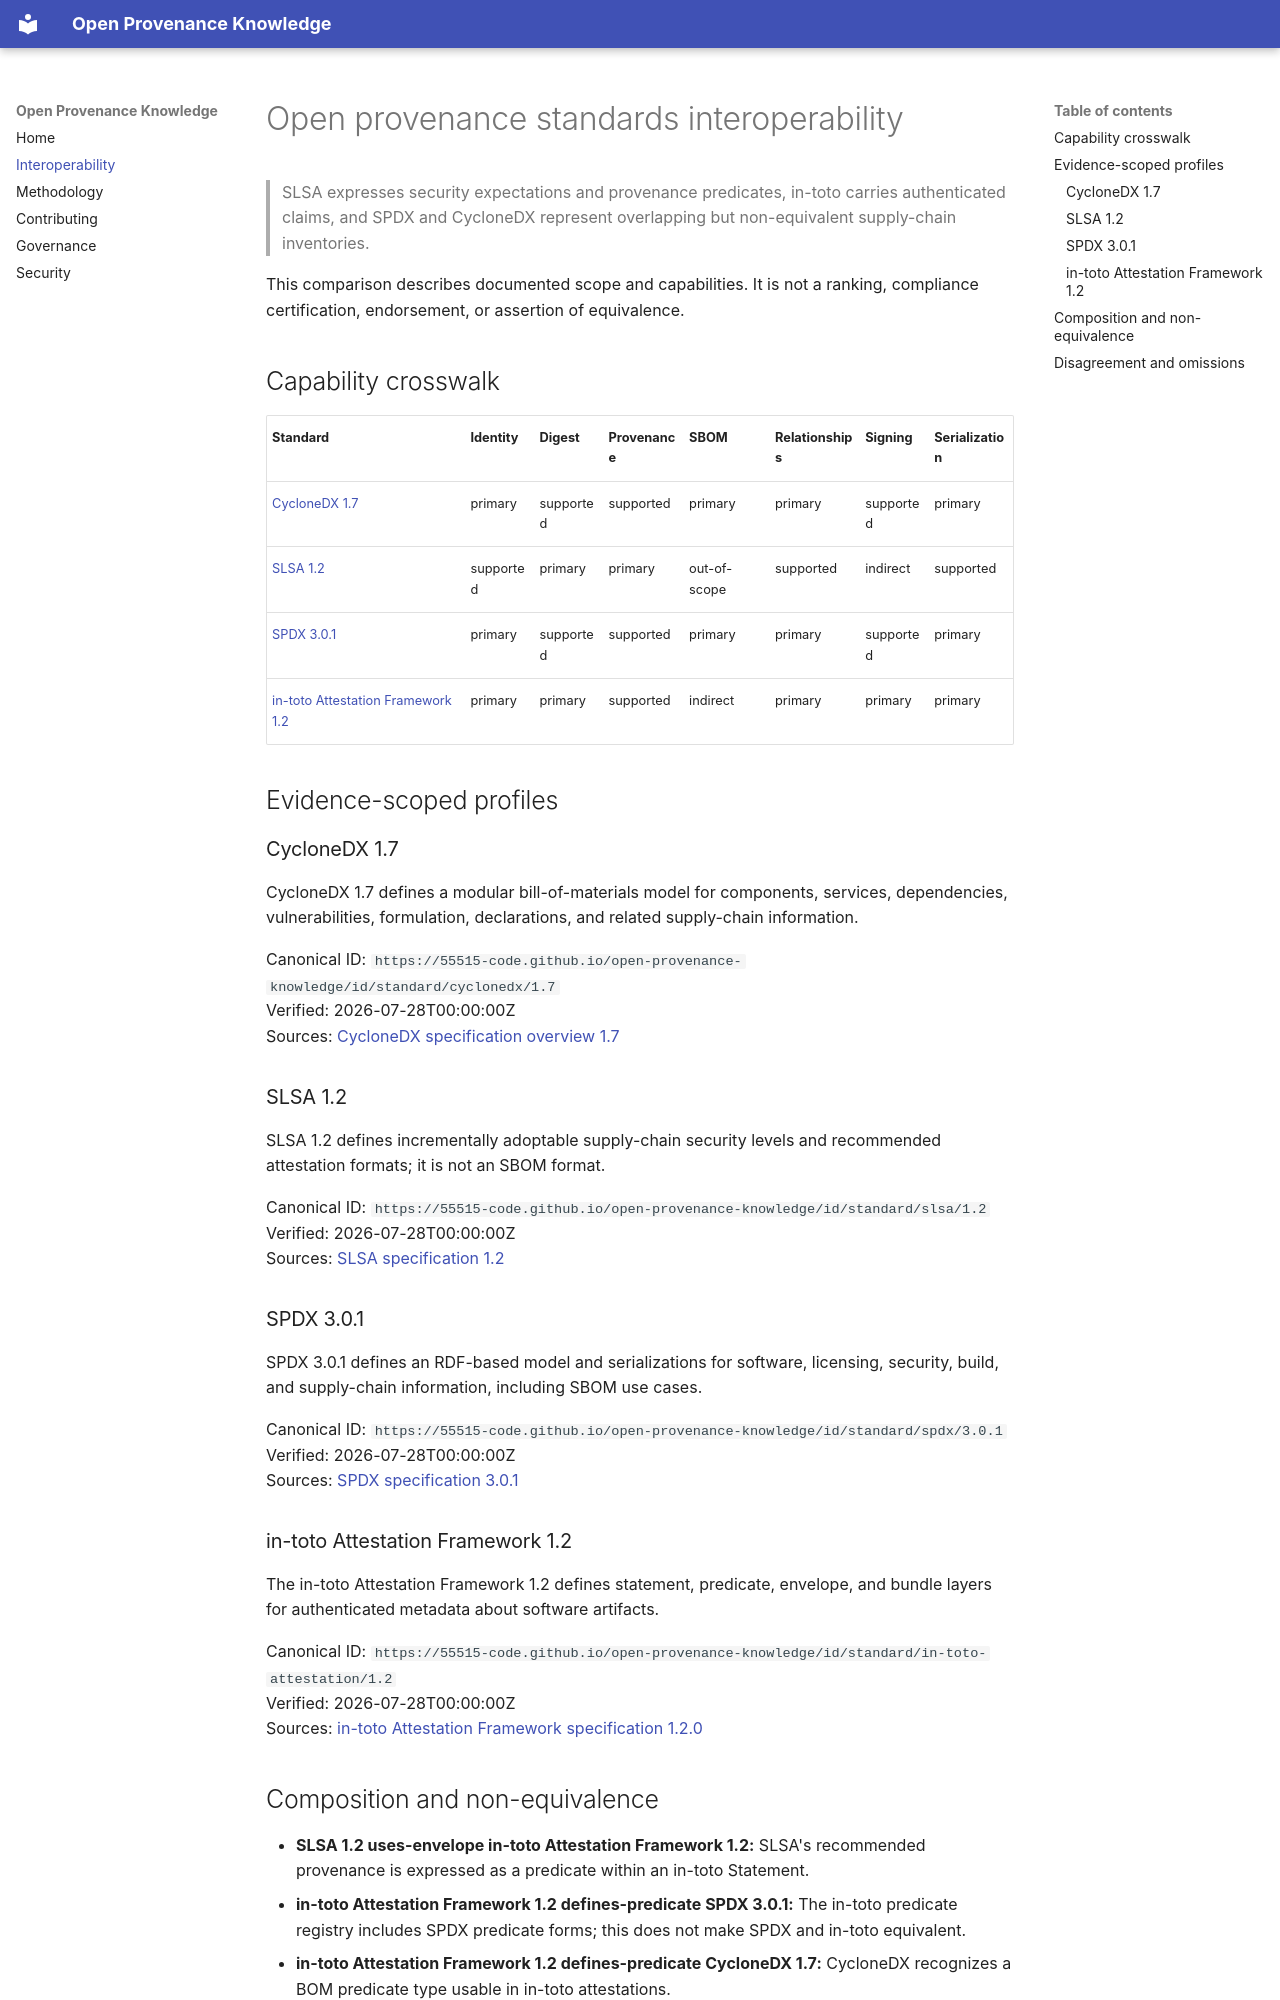

repository: 55515-code/open-provenance-knowledge · page: interoperability/index.html · generator: mkdocs

# Open provenance standards interoperability

> SLSA expresses security expectations and provenance predicates, in-toto carries authenticated claims, and SPDX and CycloneDX represent overlapping but non-equivalent supply-chain inventories.

This comparison describes documented scope and capabilities. It is not a
ranking, compliance certification, endorsement, or assertion of equivalence.

## Capability crosswalk

| Standard | Identity | Digest | Provenance | SBOM | Relationships | Signing | Serialization |
|---|---|---|---|---|---|---|---|
| [CycloneDX 1.7](https://55515-code.github.io/open-provenance-knowledge/id/standard/cyclonedx/1.7) | primary | supported | supported | primary | primary | supported | primary |
| [SLSA 1.2](https://55515-code.github.io/open-provenance-knowledge/id/standard/slsa/1.2) | supported | primary | primary | out-of-scope | supported | indirect | supported |
| [SPDX 3.0.1](https://55515-code.github.io/open-provenance-knowledge/id/standard/spdx/3.0.1) | primary | supported | supported | primary | primary | supported | primary |
| [in-toto Attestation Framework 1.2](https://55515-code.github.io/open-provenance-knowledge/id/standard/in-toto-attestation/1.2) | primary | primary | supported | indirect | primary | primary | primary |

## Evidence-scoped profiles

### CycloneDX 1.7

CycloneDX 1.7 defines a modular bill-of-materials model for components, services, dependencies, vulnerabilities, formulation, declarations, and related supply-chain information.

Canonical ID: `https://55515-code.github.io/open-provenance-knowledge/id/standard/cyclonedx/1.7`  
Verified: 2026-07-28T00:00:00Z  
Sources: [CycloneDX specification overview 1.7](https://cyclonedx.org/specification/overview/)

### SLSA 1.2

SLSA 1.2 defines incrementally adoptable supply-chain security levels and recommended attestation formats; it is not an SBOM format.

Canonical ID: `https://55515-code.github.io/open-provenance-knowledge/id/standard/slsa/1.2`  
Verified: 2026-07-28T00:00:00Z  
Sources: [SLSA specification 1.2](https://slsa.dev/spec/v1.2/)

### SPDX 3.0.1

SPDX 3.0.1 defines an RDF-based model and serializations for software, licensing, security, build, and supply-chain information, including SBOM use cases.

Canonical ID: `https://55515-code.github.io/open-provenance-knowledge/id/standard/spdx/3.0.1`  
Verified: 2026-07-28T00:00:00Z  
Sources: [SPDX specification 3.0.1](https://spdx.github.io/spdx-spec/v3.0.1/)

### in-toto Attestation Framework 1.2

The in-toto Attestation Framework 1.2 defines statement, predicate, envelope, and bundle layers for authenticated metadata about software artifacts.

Canonical ID: `https://55515-code.github.io/open-provenance-knowledge/id/standard/in-toto-attestation/1.2`  
Verified: 2026-07-28T00:00:00Z  
Sources: [in-toto Attestation Framework specification 1.2.0](https://github.com/in-toto/attestation/tree/v1.2.0/spec)
